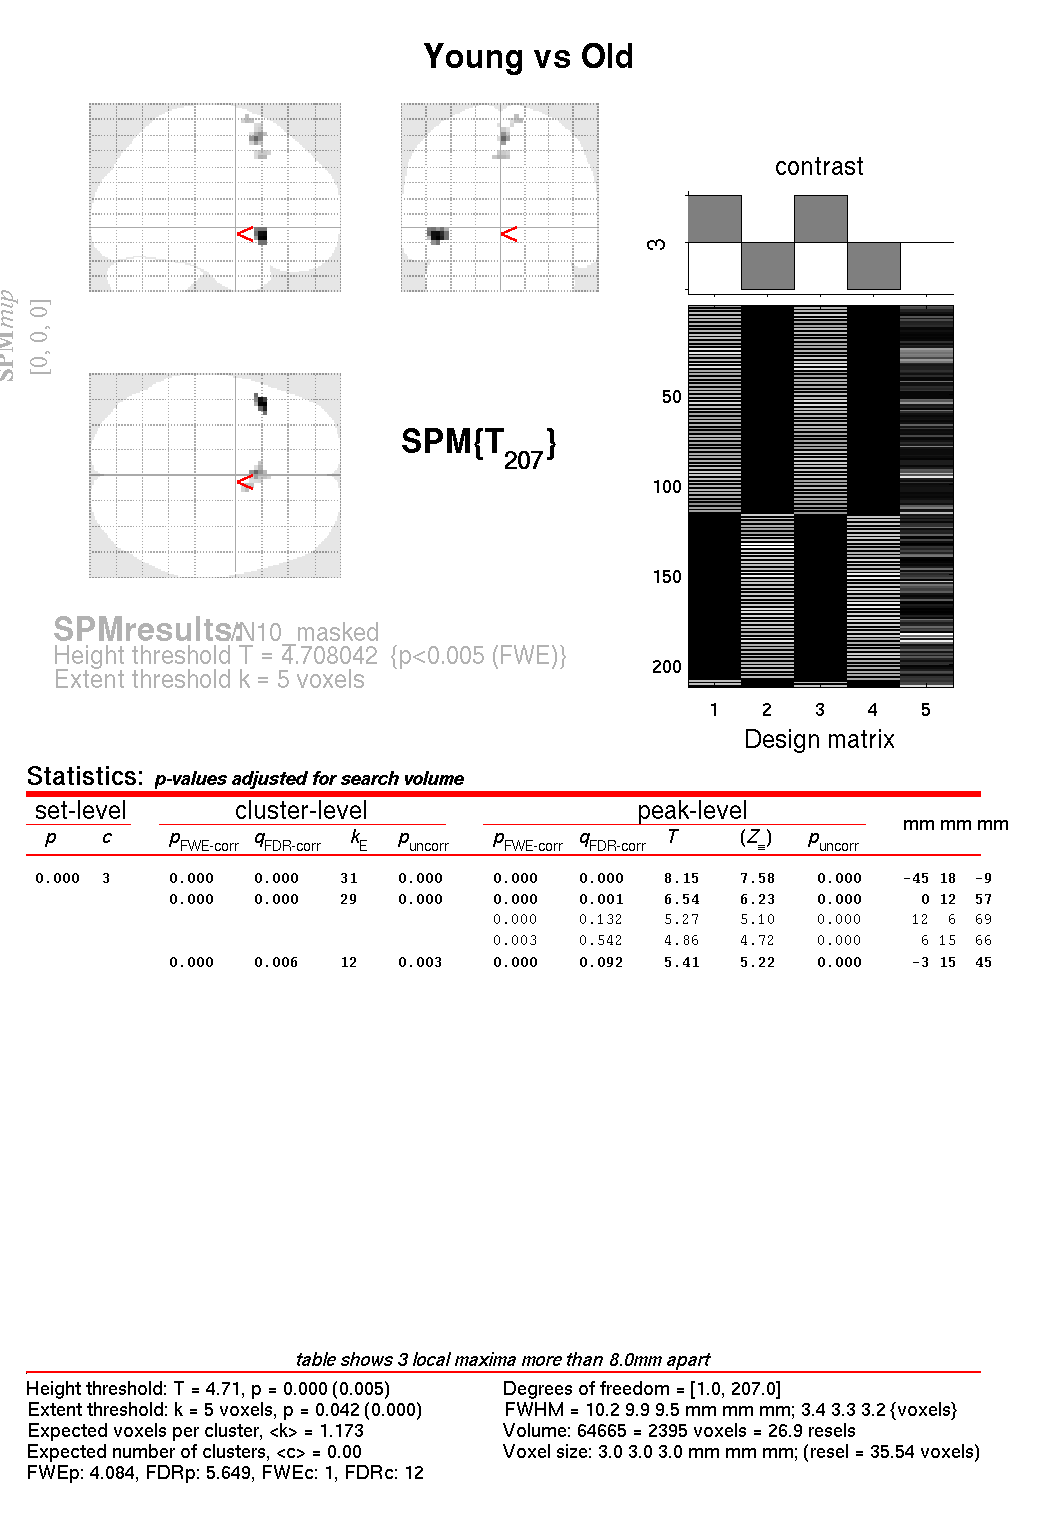

Values plotted in this chart, from the file beside it:
set, set, cluster, cluster, cluster, cluster, peak, peak, peak, peak, peak, , , 
p, c, p(FWE-corr), p(FDR-corr), equivk, p(unc), p(FWE-corr), p(FDR-corr), T, equivZ, p(unc), x, y, z {mm}, 
0.000, 3, 0.000, 0.000, 31, 0.000, 0.000, 0.000, 8.15, 7.58, 0.000, -45, 18, -9, 
, , 0.000, 0.000, 29, 0.000, 0.000, 0.001, 6.54, 6.23, 0.000, 0, 12, 57, 
, , , , , , 0.000, 0.132, 5.27, 5.10, 0.000, 12, 6, 69, 
, , , , , , 0.003, 0.542, 4.86, 4.72, 0.000, 6, 15, 66, 
, , 0.000, 0.006, 12, 0.003, 0.000, 0.092, 5.41, 5.22, 0.000, -3, 15, 45, 
